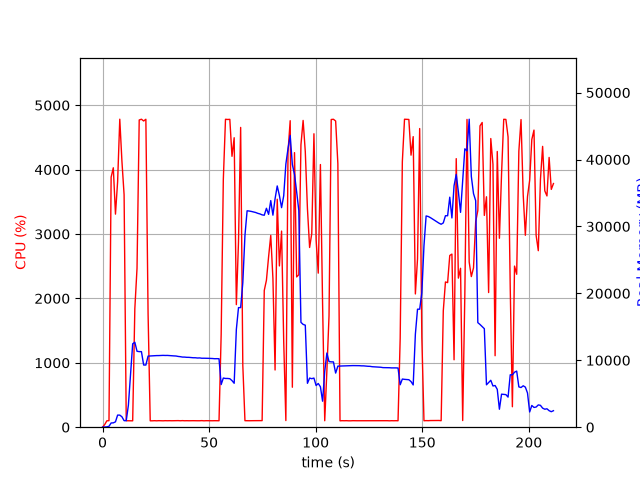

The table this chart was drawn from, first rows:
elapsed_time, nproc, cpu, mem_real, mem_virtual
4.673004150390625e-05, 1, 0.0, 7.754, 3185
1.008, 1, 40.7, 24.36, 125.1
2.015, 1, 99.3, 51.16, 150.6
3.021, 1, 101.3, 134.5, 784.6
4.028, 1, 3883, 632.8, 5184
5.047, 1, 4028, 648.9, 5184
6.063, 1, 3309, 801.2, 5796
7.07, 1, 3812, 1807, 7084
8.086, 1, 4783, 1807, 7084
9.093, 1, 4131, 1557, 8620
10.11, 1, 3610, 975.2, 9644
11.12, 1, 100.3, 975.8, 9644
12.13, 1, 100.2, 3288, 30814
13.13, 1, 100.3, 7863, 30814
14.14, 1, 99.2, 12463, 30814
15.15, 1, 1840, 12697, 30814
16.18, 1, 2468, 11345, 30814
17.2, 1, 4771, 11293, 30814
18.25, 1, 4783, 11292, 30814
19.29, 1, 4755, 9292, 30814
20.33, 1, 4782, 9290, 30814
21.37, 1, 1760, 10625, 32322
22.37, 1, 99.3, 10646, 32322
23.38, 1, 99.3, 10668, 32322
24.39, 1, 101.2, 10679, 32322
25.4, 1, 99.2, 10701, 32322
26.4, 1, 101.3, 10704, 32322
27.41, 1, 100.3, 10726, 32322
28.42, 1, 99.2, 10732, 32322
29.42, 1, 101.3, 10720, 32322
30.43, 1, 100.2, 10725, 32322
31.44, 1, 101.1, 10698, 32322
32.45, 1, 100.1, 10683, 32322
33.46, 1, 101.0, 10655, 32322
34.47, 1, 101.1, 10638, 32322
35.48, 1, 102.1, 10574, 32322
36.49, 1, 100.1, 10538, 32322
37.5, 1, 102.2, 10481, 32322
38.51, 1, 100.0, 10475, 32322
39.51, 1, 101.0, 10443, 32322
40.52, 1, 100.1, 10438, 32322
41.53, 1, 101.0, 10408, 32322
42.54, 1, 101.1, 10378, 32322
43.55, 1, 100.1, 10376, 32322
44.56, 1, 100.1, 10339, 32322
45.57, 1, 100.1, 10353, 32322
46.58, 1, 102.1, 10304, 32322
47.59, 1, 99.1, 10307, 32322
48.6, 1, 101.0, 10292, 32322
49.6, 1, 100.2, 10291, 32322
50.61, 1, 101.0, 10280, 32322
51.62, 1, 100.1, 10263, 32322
52.63, 1, 101.0, 10231, 32322
53.64, 1, 100.1, 10242, 32322
54.65, 1, 100.1, 10227, 32322
55.66, 1, 1440, 6373, 32322
56.67, 1, 3845, 7347, 32322
57.69, 1, 4782, 7283, 32322
58.7, 1, 4779, 7283, 32322
59.72, 1, 4781, 7245, 32322
... 150 more rows
